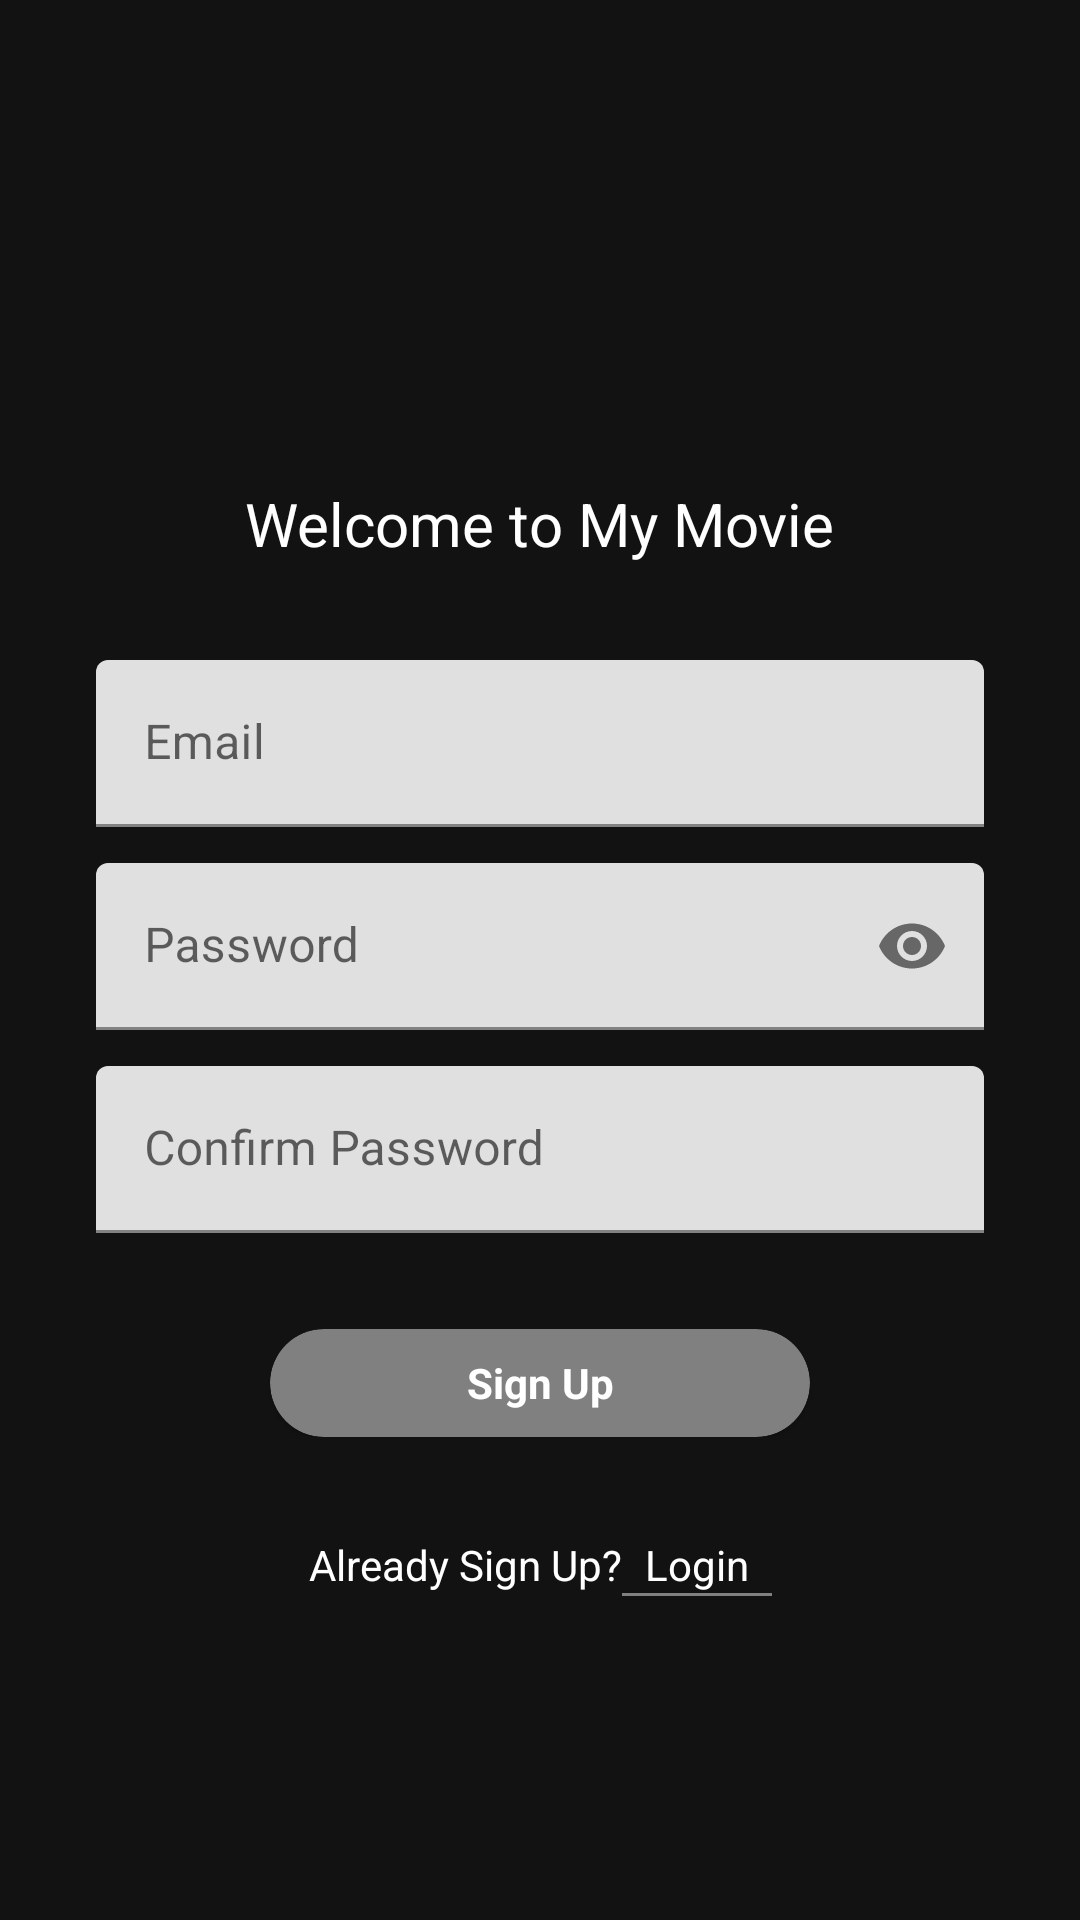

Write the Android layout XML for this screen, with the resource values it uses.
<!-- AndroidManifest.xml: application theme Theme.MyMovie -->
<!-- res/layout/activity_register.xml -->
<?xml version="1.0" encoding="utf-8"?>
<androidx.constraintlayout.widget.ConstraintLayout xmlns:android="http://schemas.android.com/apk/res/android"
    xmlns:app="http://schemas.android.com/apk/res-auto"
    android:layout_width="match_parent"
    android:layout_height="match_parent"
    android:background="@color/pale_black">

    <androidx.constraintlayout.widget.ConstraintLayout
        android:id="@+id/constraintLayout"
        android:layout_width="match_parent"
        android:layout_height="wrap_content"
        app:layout_constraintBottom_toBottomOf="parent"
        app:layout_constraintTop_toTopOf="parent">

        <TextView
            android:id="@+id/Welcome"
            android:layout_width="wrap_content"
            android:layout_height="wrap_content"
            android:text="Welcome to My Movie"
            android:textColor="@color/white"
            android:textSize="20sp"
            app:layout_constraintEnd_toEndOf="parent"
            app:layout_constraintStart_toStartOf="parent"
            app:layout_constraintTop_toTopOf="parent" />

        <com.google.android.material.textfield.TextInputLayout
            android:id="@+id/tilEmail"
            android:layout_width="match_parent"
            android:layout_height="wrap_content"
            android:layout_marginStart="@dimen/margin_l_large"
            android:layout_marginTop="@dimen/margin_l_large"
            android:layout_marginEnd="@dimen/margin_l_large"
            android:textColor="@color/grey"
            android:textSize="14sp"
            app:layout_constraintStart_toStartOf="parent"
            app:layout_constraintTop_toBottomOf="@+id/Welcome">

            <com.google.android.material.textfield.TextInputEditText
                android:id="@+id/etEmail"
                android:layout_width="match_parent"
                android:layout_height="wrap_content"
                android:hint="Email"
                android:inputType="textEmailAddress" />

        </com.google.android.material.textfield.TextInputLayout>

        <com.google.android.material.textfield.TextInputLayout
            android:textColor="@color/grey"
            android:textSize="14sp"
            app:layout_constraintStart_toStartOf="parent"
            app:layout_constraintTop_toBottomOf="@+id/tilEmail"
            android:layout_marginStart="@dimen/margin_l_large"
            android:layout_marginTop="@dimen/margin_s_large"
            android:layout_marginEnd="@dimen/margin_l_large"
            android:id="@+id/tilPassword"
            android:layout_width="match_parent"
            android:layout_height="wrap_content"
            app:endIconMode="password_toggle">

            <com.google.android.material.textfield.TextInputEditText
                android:id="@+id/etPassword"
                android:layout_width="match_parent"
                android:layout_height="wrap_content"
                android:hint="Password"
                android:inputType="textPassword" />

        </com.google.android.material.textfield.TextInputLayout>

        <com.google.android.material.textfield.TextInputLayout
            android:textColor="@color/grey"
            android:textSize="14sp"
            app:layout_constraintStart_toStartOf="parent"
            app:layout_constraintTop_toBottomOf="@+id/tilPassword"
            android:layout_marginStart="@dimen/margin_l_large"
            android:layout_marginTop="@dimen/margin_s_large"
            android:layout_marginEnd="@dimen/margin_l_large"
            android:id="@+id/tilPasswordAgain"
            android:layout_width="match_parent"
            android:layout_height="wrap_content">

            <com.google.android.material.textfield.TextInputEditText

                android:id="@+id/etPasswordAgain"
                android:layout_width="match_parent"
                android:layout_height="wrap_content"
                android:hint="Confirm Password"
                android:inputType="textPassword" />

        </com.google.android.material.textfield.TextInputLayout>

        <com.google.android.material.card.MaterialCardView
            android:id="@+id/btnSignUp"
            android:layout_width="180dp"
            android:layout_height="36dp"
            android:layout_marginTop="@dimen/margin_l_large"
            app:cardBackgroundColor="@color/grey"
            app:cardCornerRadius="30pt"
            app:layout_constraintEnd_toEndOf="parent"
            app:layout_constraintStart_toStartOf="parent"
            app:layout_constraintTop_toBottomOf="@+id/tilPasswordAgain">

            <TextView
                android:layout_width="match_parent"
                android:layout_height="match_parent"
                android:gravity="center"
                android:text="Sign Up"
                android:textColor="@color/white"
                android:textSize="14sp"
                android:textStyle="bold" />


        </com.google.android.material.card.MaterialCardView>


    </androidx.constraintlayout.widget.ConstraintLayout>

    <androidx.constraintlayout.widget.ConstraintLayout
        android:layout_width="wrap_content"
        android:layout_height="wrap_content"
        android:layout_marginTop="@dimen/margin_l_large"
        app:layout_constraintEnd_toEndOf="parent"
        app:layout_constraintStart_toStartOf="parent"
        app:layout_constraintTop_toBottomOf="@+id/constraintLayout">

        <TextView
            android:id="@+id/haveAnAccount"
            android:layout_width="wrap_content"
            android:layout_height="wrap_content"
            android:text="Already Sign Up?"
            android:textColor="@color/white"
            android:textSize="14sp"
            app:layout_constraintBottom_toBottomOf="parent"
            app:layout_constraintStart_toStartOf="parent"
            app:layout_constraintTop_toTopOf="parent" />


        <androidx.constraintlayout.widget.ConstraintLayout
            android:id="@+id/btnToLogin"
            android:layout_width="wrap_content"
            android:layout_height="wrap_content"
            android:layout_gravity="center"
            android:background="@drawable/ripple_effect"
            app:layout_constraintBottom_toBottomOf="parent"
            app:layout_constraintStart_toEndOf="@+id/haveAnAccount"
            app:layout_constraintTop_toTopOf="parent">

            <TextView
                android:id="@+id/createAccount"
                android:layout_width="wrap_content"
                android:layout_height="wrap_content"
                android:text="Login"
                android:textColor="@color/white"
                android:textSize="14sp"
                app:layout_constraintBottom_toBottomOf="parent"
                app:layout_constraintEnd_toEndOf="parent"
                app:layout_constraintStart_toStartOf="parent"
                app:layout_constraintTop_toTopOf="parent" />

            <View
                android:id="@+id/view3"
                android:layout_width="50dp"
                android:layout_height="1dp"
                android:background="@color/grey"
                app:layout_constraintBottom_toBottomOf="parent"
                app:layout_constraintEnd_toEndOf="parent"
                app:layout_constraintStart_toStartOf="parent"
                app:layout_constraintTop_toBottomOf="@+id/createAccount" />

        </androidx.constraintlayout.widget.ConstraintLayout>


    </androidx.constraintlayout.widget.ConstraintLayout>

</androidx.constraintlayout.widget.ConstraintLayout>
<!-- resources referenced by this layout -->
<resources>
  <color name="grey">#808080</color>
  <color name="pale_black">#121212</color>
  <color name="white">#FFFFFFFF</color>
  <dimen name="margin_l_large">32dp</dimen>
  <dimen name="margin_s_large">12dp</dimen>
  <!-- drawable ripple_effect (drawable) -->
  <?xml version="1.0" encoding="utf-8"?>
  <ripple xmlns:android="http://schemas.android.com/apk/res/android"
      android:color="@color/white_grey">
  
      <item
          android:id="@+id/mask"
          android:drawable="@color/pale_black"/>
  
  </ripple>
  <style name="Theme.MyMovie" parent="@style/Theme.MaterialComponents.Light.NoActionBar">
          
          <item name="colorPrimary">@color/pale_black</item>
          <item name="colorPrimaryDark">@color/black</item>
          <item name="colorAccent">@color/grey</item>
          <item name="windowNoTitle">true</item>
          <item name="android:windowFullscreen">true</item>
          
      </style>
  <color name="white_grey">#DCDCDC</color>
  <color name="black">#FF000000</color>
</resources>
